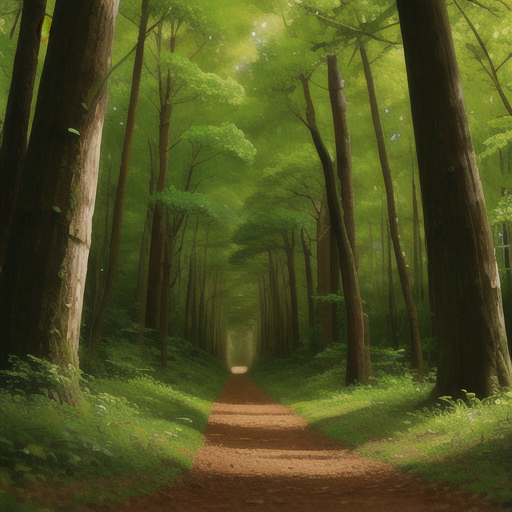
Generation parameters embedded in this image by ComfyUI (PNG 'prompt' text chunk: the API-format workflow graph, JSON):
{"1":{"inputs":{"seed":579429622585259,"steps":20,"cfg":8.0,"sampler_name":"euler","scheduler":"normal","denoise":1.0,"model":["2",0],"positive":["3",0],"negative":["4",0],"latent_image":["5",0]},"class_type":"KSampler"},"2":{"inputs":{"ckpt_name":"v1/absolutereality_v181.safetensors"},"class_type":"CheckpointLoaderSimple"},"3":{"inputs":{"text":"a forrest","clip":["2",1]},"class_type":"CLIPTextEncode"},"4":{"inputs":{"text":"watermark, bad quality","clip":["2",1]},"class_type":"CLIPTextEncode"},"5":{"inputs":{"width":512,"height":512,"batch_size":1},"class_type":"EmptyLatentImage"},"6":{"inputs":{"samples":["1",0],"vae":["2",2]},"class_type":"VAEDecode"},"7":{"inputs":{"filename_prefix":"ComfyUI","images":["11",0]},"class_type":"SaveImage"},"8":{"inputs":{"seed":492716378649083,"steps":20,"cfg":8.0,"sampler_name":"euler","scheduler":"normal","denoise":1.0,"model":["10",0],"positive":["3",0],"negative":["4",0],"latent_image":["9",0]},"class_type":"KSampler"},"9":{"inputs":{"pixels":["6",0],"vae":["2",2]},"class_type":"VAEEncode"},"10":{"inputs":{"ckpt_name":"v1/disneyPixarCartoon_v10.safetensors"},"class_type":"CheckpointLoaderSimple"},"11":{"inputs":{"samples":["8",0],"vae":["10",2]},"class_type":"VAEDecode"},"12":{"inputs":{"filename_prefix":"ComfyUI","images":["6",0]},"class_type":"SaveImage"}}